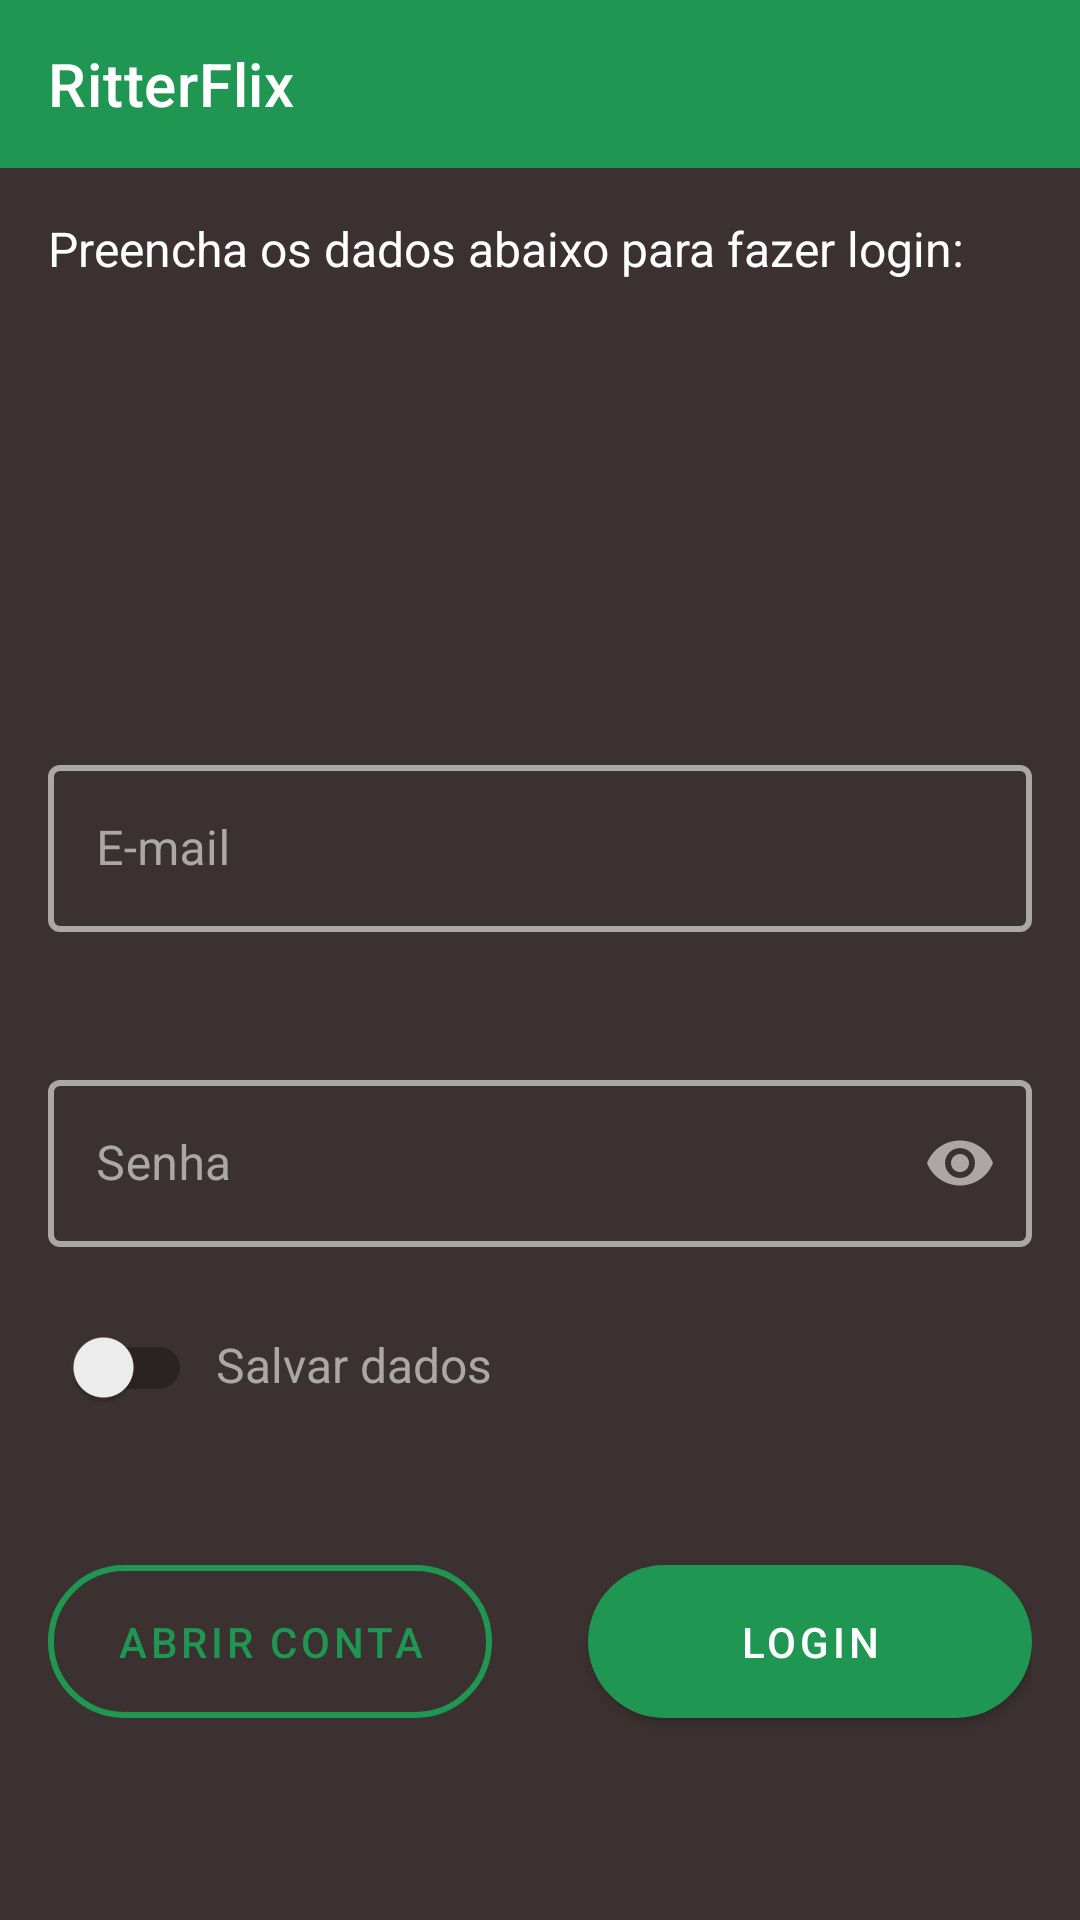

Layout XML and referenced resources for this Android screen:
<!-- AndroidManifest.xml: application theme AppTheme -->
<!-- res/layout/fragment_login.xml -->
<?xml version="1.0" encoding="utf-8"?>
<RelativeLayout xmlns:android="http://schemas.android.com/apk/res/android"
    xmlns:app="http://schemas.android.com/apk/res-auto"
    xmlns:tools="http://schemas.android.com/tools"
    android:layout_width="match_parent"
    android:layout_height="match_parent"
    android:background="@color/colorAccent"
    tools:context=".ui.login.LoginActivity">

    <androidx.appcompat.widget.Toolbar
        android:id="@+id/toolbar"
        android:layout_width="match_parent"
        android:layout_height="?attr/actionBarSize"
        android:background="?attr/colorPrimary"
        app:title="@string/app_name"
        app:titleTextColor="@android:color/white"
        app:layout_scrollFlags="scroll|enterAlways"
        tools:ignore="MissingConstraints" />

    <TextView
        android:id="@+id/title_text"
        android:layout_width="match_parent"
        android:layout_height="wrap_content"
        android:layout_below="@id/toolbar"
        android:layout_margin="16dp"
        android:text="@string/login_title"
        android:textColor="@android:color/white"
        android:textSize="16sp" />

    <com.google.android.material.textfield.TextInputLayout
        android:id="@+id/email_outlined_edit_text"
        style="@style/Widget.MaterialComponents.TextInputLayout.OutlinedBox"
        android:layout_width="match_parent"
        android:layout_height="wrap_content"
        android:layout_below="@id/title_text"
        android:layout_marginLeft="16dp"
        android:layout_marginTop="140dp"
        android:layout_marginRight="16dp"
        android:hint="@string/email"
        android:textColorHint="@color/colorSilverChalice"
        app:boxStrokeColor="@color/colorSilverChalice"
        app:boxStrokeWidth="2dp"
        app:hintTextColor="@color/colorSilverChalice"
        app:placeholderText="@string/email"
        app:placeholderTextColor="@color/colorSilverChalice">

        <com.google.android.material.textfield.TextInputEditText
            android:id="@+id/et_email"
            android:layout_width="match_parent"
            android:layout_height="wrap_content"
            android:inputType="textEmailAddress"
            android:textColor="@color/colorSilverChalice"
            android:textCursorDrawable="@null" />

    </com.google.android.material.textfield.TextInputLayout>

    <com.google.android.material.textfield.TextInputLayout
        android:id="@+id/password_outlined_edit_text"
        style="@style/Widget.MaterialComponents.TextInputLayout.OutlinedBox"
        android:layout_width="match_parent"
        android:layout_height="wrap_content"
        android:layout_below="@id/email_outlined_edit_text"
        android:layout_marginLeft="16dp"
        android:layout_marginTop="44dp"
        android:layout_marginRight="16dp"
        android:hint="@string/password"
        android:textColorHint="@color/colorSilverChalice"
        app:boxStrokeColor="@color/colorSilverChalice"
        app:boxStrokeWidth="2dp"
        app:endIconMode="password_toggle"
        app:endIconTint="@color/colorSilverChalice"
        app:hintTextColor="@color/colorSilverChalice"
        app:placeholderText="@string/password"
        app:placeholderTextColor="@color/colorSilverChalice">

        <com.google.android.material.textfield.TextInputEditText
            android:id="@+id/et_password"
            android:layout_width="match_parent"
            android:layout_height="wrap_content"
            android:inputType="textPassword"
            android:textColor="@color/colorSilverChalice"
            android:textCursorDrawable="@null" />

    </com.google.android.material.textfield.TextInputLayout>

    <LinearLayout
        android:id="@+id/ll_switch"
        android:layout_width="match_parent"
        android:orientation="horizontal"
        android:layout_height="wrap_content"
        android:layout_margin="16dp"
        android:layout_below="@id/password_outlined_edit_text">

        <androidx.appcompat.widget.SwitchCompat
            android:id="@+id/switch_save_login"
            android:layout_width="wrap_content"
            android:layout_height="wrap_content"
            android:theme="@style/SwitchTheme" />

        <TextView
            android:layout_width="wrap_content"
            android:layout_height="wrap_content"
            android:text="@string/save_data"
            android:layout_marginLeft="8dp"
            android:textColor="@color/colorSilverChalice"
            android:textSize="16sp"/>
    </LinearLayout>

    <LinearLayout
        android:layout_width="match_parent"
        android:layout_height="wrap_content"
        android:layout_below="@id/ll_switch"
        android:layout_marginStart="16dp"
        android:layout_marginTop="20dp"
        android:layout_marginEnd="16dp"
        android:orientation="horizontal">

        <com.google.android.material.button.MaterialButton
            android:id="@+id/open_account_button"
            style="@style/Widget.MaterialComponents.Button.OutlinedButton"
            android:layout_width="match_parent"
            android:layout_height="wrap_content"
            android:layout_marginEnd="16dp"
            android:layout_weight="1"
            android:paddingTop="16dp"
            android:paddingBottom="16dp"
            android:text="@string/open_account"
            app:cornerRadius="28dp"
            app:strokeColor="@color/colorPrimary"
            app:strokeWidth="2dp" />

        <com.google.android.material.button.MaterialButton
            android:id="@+id/login_button"
            android:layout_width="match_parent"
            android:layout_height="wrap_content"
            android:layout_marginStart="16dp"
            android:layout_weight="1"
            android:paddingTop="16dp"
            android:paddingBottom="16dp"
            android:text="@string/login"
            app:cornerRadius="28dp" />
    </LinearLayout>
</RelativeLayout>
<!-- resources referenced by this layout -->
<resources>
  <color name="colorAccent">#3b3130</color>
  <color name="colorPrimary">#1F9652</color>
  <color name="colorSilverChalice">#ABA7A6</color>
  <string name="app_name">RitterFlix</string>
  <string name="email">E-mail</string>
  <string name="login">Login</string>
  <string name="login_title">Preencha os dados abaixo para fazer login:</string>
  <string name="open_account">ABRIR CONTA</string>
  <string name="password">Senha</string>
  <string name="save_data">Salvar dados</string>
  <style name="SwitchTheme">
          <item name="colorControlActivated">@color/colorPrimary</item>
      </style>
  <style name="AppTheme" parent="Theme.MaterialComponents.Light.DarkActionBar">
          
          <item name="colorPrimary">@color/colorPrimary</item>
          <item name="colorPrimaryDark">@color/colorPrimaryDark</item>
          <item name="colorAccent">@color/colorAccent</item>
          <item name="windowNoTitle">true</item>
      </style>
  <color name="colorPrimaryDark">#178143</color>
</resources>
